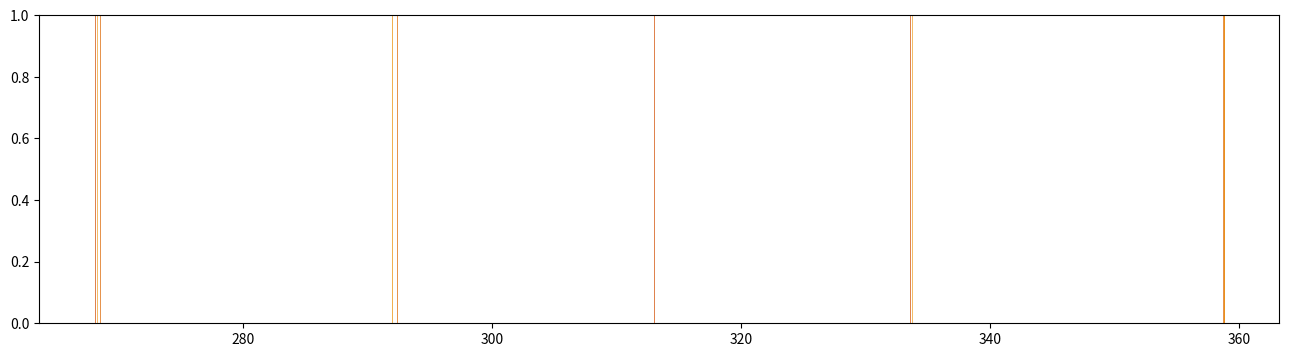

Source code (Python): (Note: this script raises an exception after producing the figure.)
import random
import numpy as np
import pandas as pd
import matplotlib.pyplot as plt

yellow_grad = ['#D24E01', '#DC6601', '#FE8401', '#EC9006', '#EE9f27']

##Data
##Sodium
sod_f = np.array([313])
#sod_sec_l = np.array([292.4167, 292])
#sod_sec_r = np.array([333.716, 333.616])
#sod_tri_l = np.array([268.166, 268.25, 268.55])
#sod_tri_r = np.array([358.7, 358.833, 358.833])
sod_l = np.array([292.4167, 292, 268.166, 268.25, 268.55])
sod_r = np.array([333.716, 333.616, 358.7, 358.833, 358.833])
theta = np.zeros(5)
for i in range(5):
    theta[i] = (sod_r[i] - sod_l[i])/2

sod = np.concatenate((sod_l, sod_f, sod_r), axis=0)
sod = np.sort(sod)
plt.figure(figsize=(16, 4), dpi=120)
for i in range(sod.size):
    plt.axvline(sod[i], c=random.choice(yellow_grad), lw=0.5)
plt.savefig("pics/sod.pdf")
plt.cla()

d = np.zeros(5)
for i in range(2):
    d[i] = (1*589.592*10**(-9)) / np.sin(np.deg2rad(theta[i]))
for i in range(2,5):
    d[i] = (2*589.592*10**(-9)) / np.sin(np.deg2rad(theta[i]))

dk = np.mean(d)

difraction = np.array([1, 1, 2, 2, 2])
sod_df = pd.DataFrame(
    {
        "doleva":sod_l,
        "doprava":sod_r,
        "difrakce":difraction,
        "difrakcni uhel":theta,
        "mrizka e6":np.multiply(d, 10**6),
    }
)
#print(sod_df)
##Hydrogen
hyd_f = np.array([313])
hyd_l = np.array([295.666, 290, 277.166])
hyd_r = np.array([327.666, 330, 336])
theta_h = np.zeros(3)
lam = np.zeros(3)
for i in range(2):
    theta_h[i] = (hyd_r[i] - hyd_l[i])/2
    lam[i] = (dk * np.sin( np.deg2rad(theta_h[i]) ))/(1)
for i in range(2,3):
    theta_h[i] = (hyd_r[i] - hyd_l[i])/2
    lam[i] = (dk * np.sin( np.deg2rad(theta_h[i]) ))/(2)
rh = np.zeros(3)
for i in range(2):
    rh[i] = (1/(lam[i])) * ( (1/(2**2)) - (1/(3**2)) )**(-1)
for i in range(2,3):
    rh[i] = (1/(lam[i])) * ( (1/(2**2)) - (1/(4**2)) )**(-1)

hyd_df = pd.DataFrame(
    {
        "theta":theta_h,
        "lambda[nm]":np.multiply(lam, 10**9),
        "rh":rh,
    }
)
mp = 1.672721777*10**(-27)
me = 9.10938215*10**(-31)
c = 299792458
e0 = 8.8541878176*10**(-12)
e = 1.602176634*10**(-19)
rh_inf = np.mean(rh) * ((mp + me)/mp)
print(rh_inf)
print( ((me * e**4) / (8*e0**2 * rh_inf * c))**(1/3) )
print(hyd_df)
